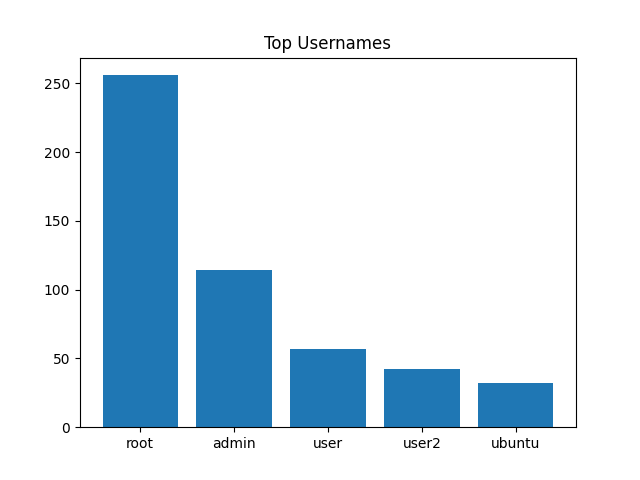

The file beside this chart, header and first rows:
Username, Count
root, 256
admin, 114
user, 57
user2, 42
ubuntu, 32
oracle, 32
test, 31
guest, 25
sol, 21
dspace, 21
